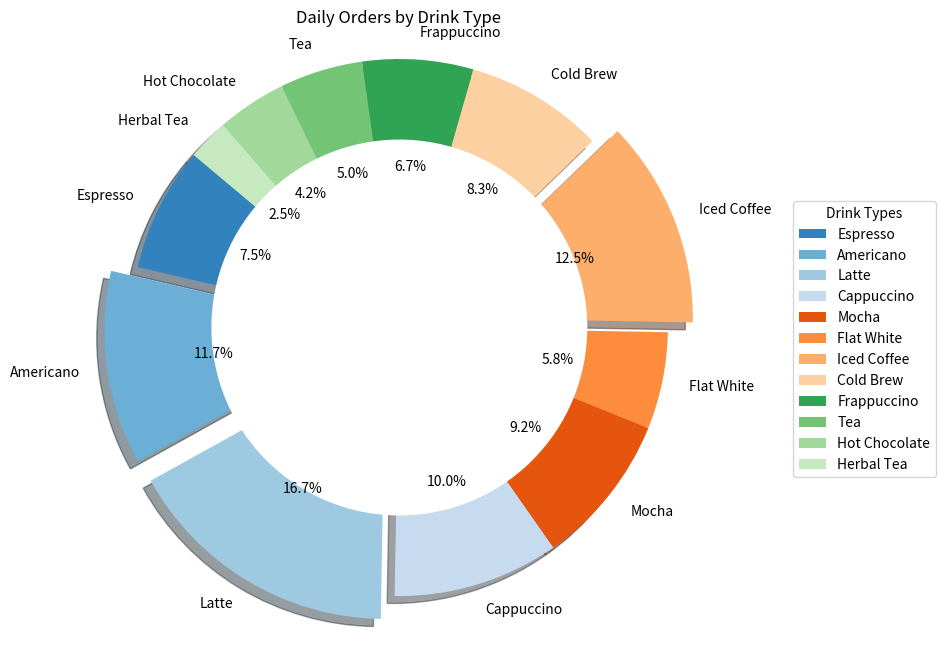

Here is the Python script that generated this plot:

import matplotlib.pyplot as plt

# Data
data = [
    {'Drink Type': 'Espresso', 'Orders Per Day': 90},
    {'Drink Type': 'Americano', 'Orders Per Day': 140},
    {'Drink Type': 'Latte', 'Orders Per Day': 200},
    {'Drink Type': 'Cappuccino', 'Orders Per Day': 120},
    {'Drink Type': 'Mocha', 'Orders Per Day': 110},
    {'Drink Type': 'Flat White', 'Orders Per Day': 70},
    {'Drink Type': 'Iced Coffee', 'Orders Per Day': 150},
    {'Drink Type': 'Cold Brew', 'Orders Per Day': 100},
    {'Drink Type': 'Frappuccino', 'Orders Per Day': 80},
    {'Drink Type': 'Tea', 'Orders Per Day': 60},
    {'Drink Type': 'Hot Chocolate', 'Orders Per Day': 50},
    {'Drink Type': 'Herbal Tea', 'Orders Per Day': 30}
]

# Extracting the data
labels = [item['Drink Type'] for item in data]
sizes = [item['Orders Per Day'] for item in data]

# Colors for each section
colors = plt.cm.tab20c.colors  # using the tab20c colormap for a diverse set of colors

# Explode the 3 slices with the most orders
explode = [0.1 if item in sorted(sizes, reverse=True)[:3] else 0 for item in sizes]

# Pie chart
plt.figure(figsize=(10, 8))
plt.pie(sizes, explode=explode, labels=labels, colors=colors, autopct='%1.1f%%', startangle=140, shadow=True)

# Draw a circle in the center to turn the pie into a donut
centre_circle = plt.Circle((0,0),0.70,fc='white')
fig = plt.gcf()
fig.gca().add_artist(centre_circle)

# Equal aspect ratio ensures that pie is drawn as a circle.
plt.axis('equal')

# Adding a title
plt.title('Daily Orders by Drink Type')

# Add a legend if required or preferred
plt.legend(labels, title="Drink Types", loc="center left", bbox_to_anchor=(1, 0, 0.5, 1))

# Display the plot
plt.show()
